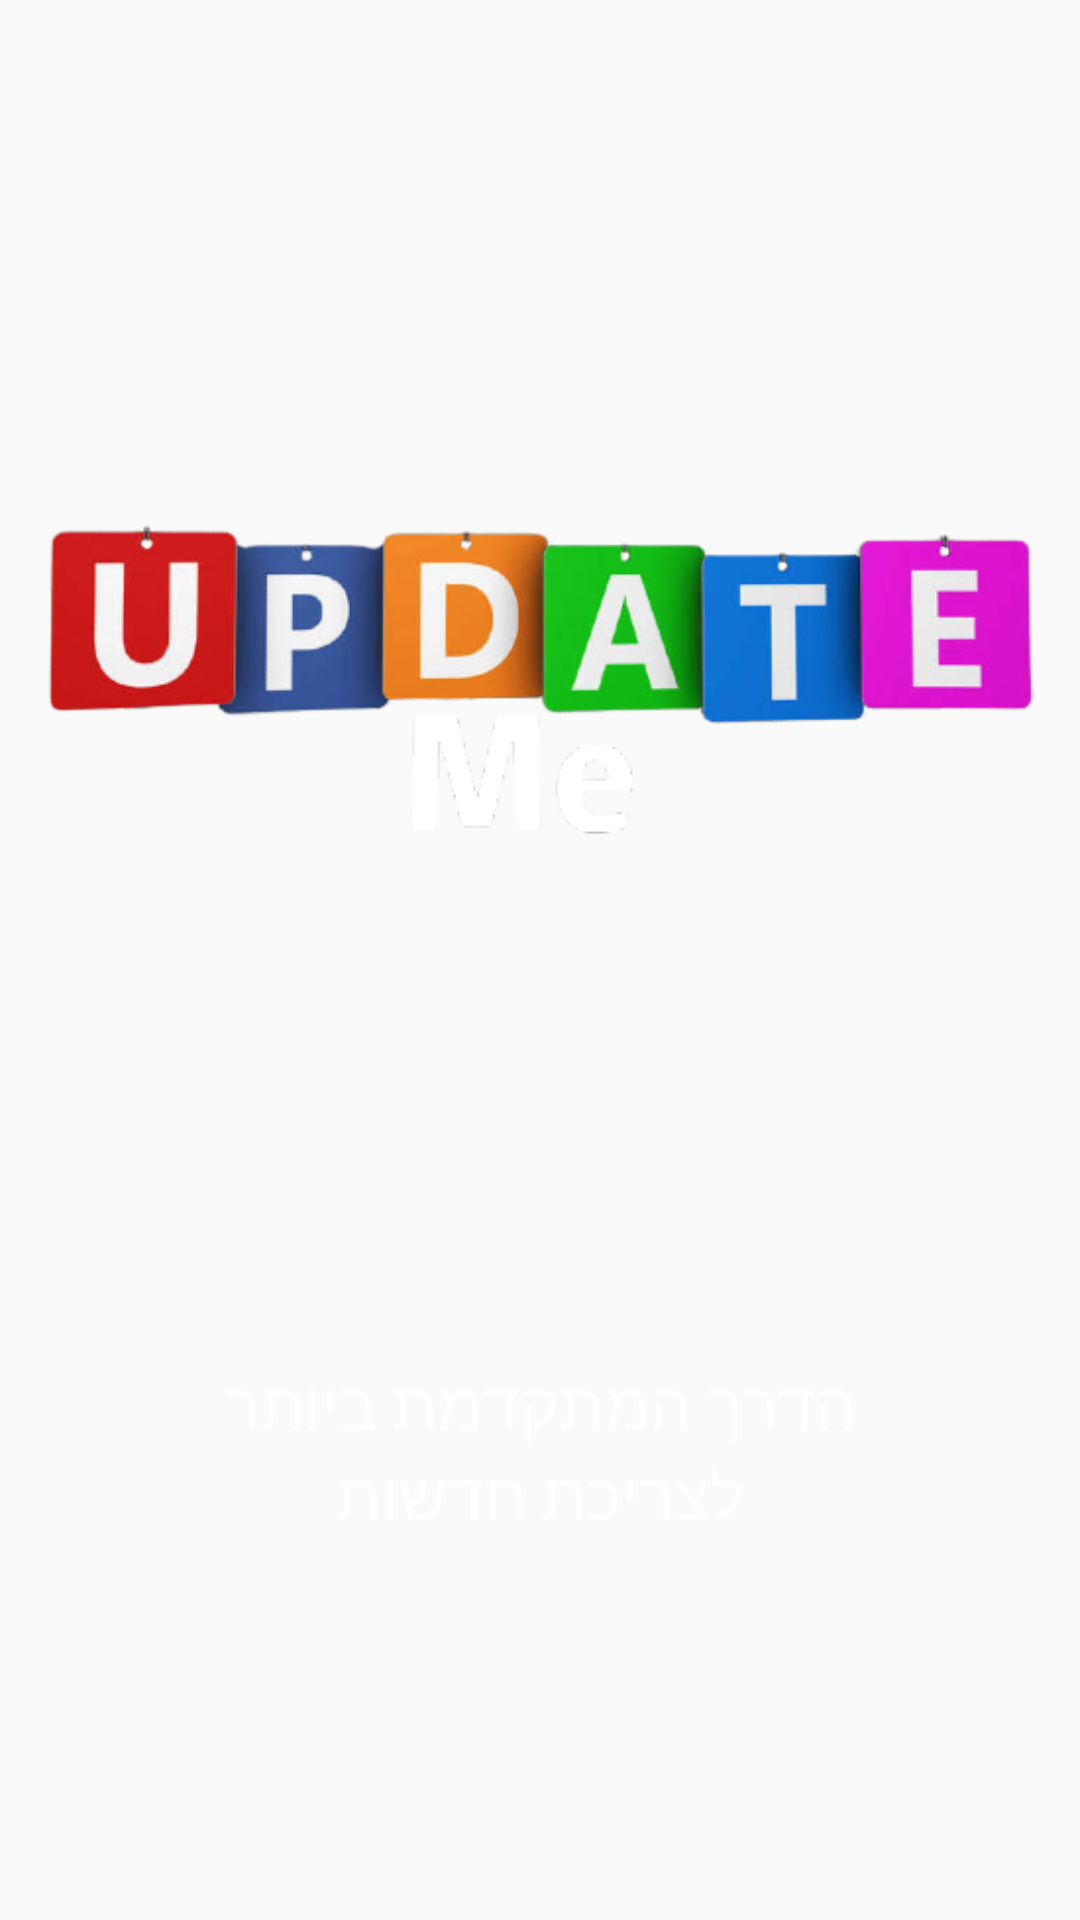

Layout XML and referenced resources for this Android screen:
<!-- AndroidManifest.xml: application theme AppTheme -->
<!-- res/layout/splash_screen.xml -->
<?xml version="1.0" encoding="utf-8"?>
<androidx.constraintlayout.widget.ConstraintLayout xmlns:android="http://schemas.android.com/apk/res/android"
    xmlns:app="http://schemas.android.com/apk/res-auto"
    xmlns:tools="http://schemas.android.com/tools"
    android:layout_width="match_parent"
    android:layout_height="match_parent"
    tools:context=".SplashScreen">

    <ImageView
        android:id="@+id/ivLogo"
        android:layout_width="wrap_content"
        android:layout_height="wrap_content"
        android:layout_gravity="center"
        android:contentDescription="@string/none"
        android:src="@mipmap/updateme"
        app:layout_constraintEnd_toEndOf="parent"
        app:layout_constraintStart_toStartOf="parent"
        app:layout_constraintTop_toTopOf="parent"
        app:layout_constraintBottom_toTopOf="@id/tvInfo"/>

    <ImageView
        android:id="@+id/ivTheGalos"
        android:layout_width="wrap_content"
        android:layout_height="wrap_content"
        android:layout_margin="10dp"
        android:layout_marginBottom="5dp"
        android:alpha="0.4"
        android:contentDescription="@string/none"
        android:foregroundGravity="center"
        app:layout_constraintBottom_toBottomOf="parent"
        app:layout_constraintLeft_toLeftOf="parent"
        app:srcCompat="@mipmap/galos_logo" />


    <TextView
        android:id="@+id/tvInfo"
        android:layout_width="wrap_content"
        android:layout_height="wrap_content"
        android:gravity="center"
        android:text="@string/splash_text"
        android:textColor="@android:color/white"
        android:textSize="22sp"
        app:layout_constraintBottom_toBottomOf="parent"
        app:layout_constraintEnd_toEndOf="parent"
        app:layout_constraintStart_toStartOf="parent"
        app:layout_constraintTop_toBottomOf="@id/ivLogo" />


</androidx.constraintlayout.widget.ConstraintLayout>
<!-- resources referenced by this layout -->
<resources>
  <!-- mipmap updateme: png bitmap (mipmap-mdpi, 71317 bytes) -->
  <string name="none" />
  <string name="splash_text">הדרך המתקדמת ביותר\nלצריכת חדשות</string>
  <style name="AppTheme" parent="Theme.AppCompat.Light.DarkActionBar">
          
          <item name="colorPrimary">@color/colorPrimary</item>
          <item name="colorPrimaryDark">@color/colorPrimaryDark</item>
          <item name="colorAccent">@color/colorAccent</item>
      </style>
  <color name="colorPrimary">#3F51B5</color>
  <color name="colorPrimaryDark">#3F51B5</color>
  <color name="colorAccent">#03DAC5</color>
</resources>
